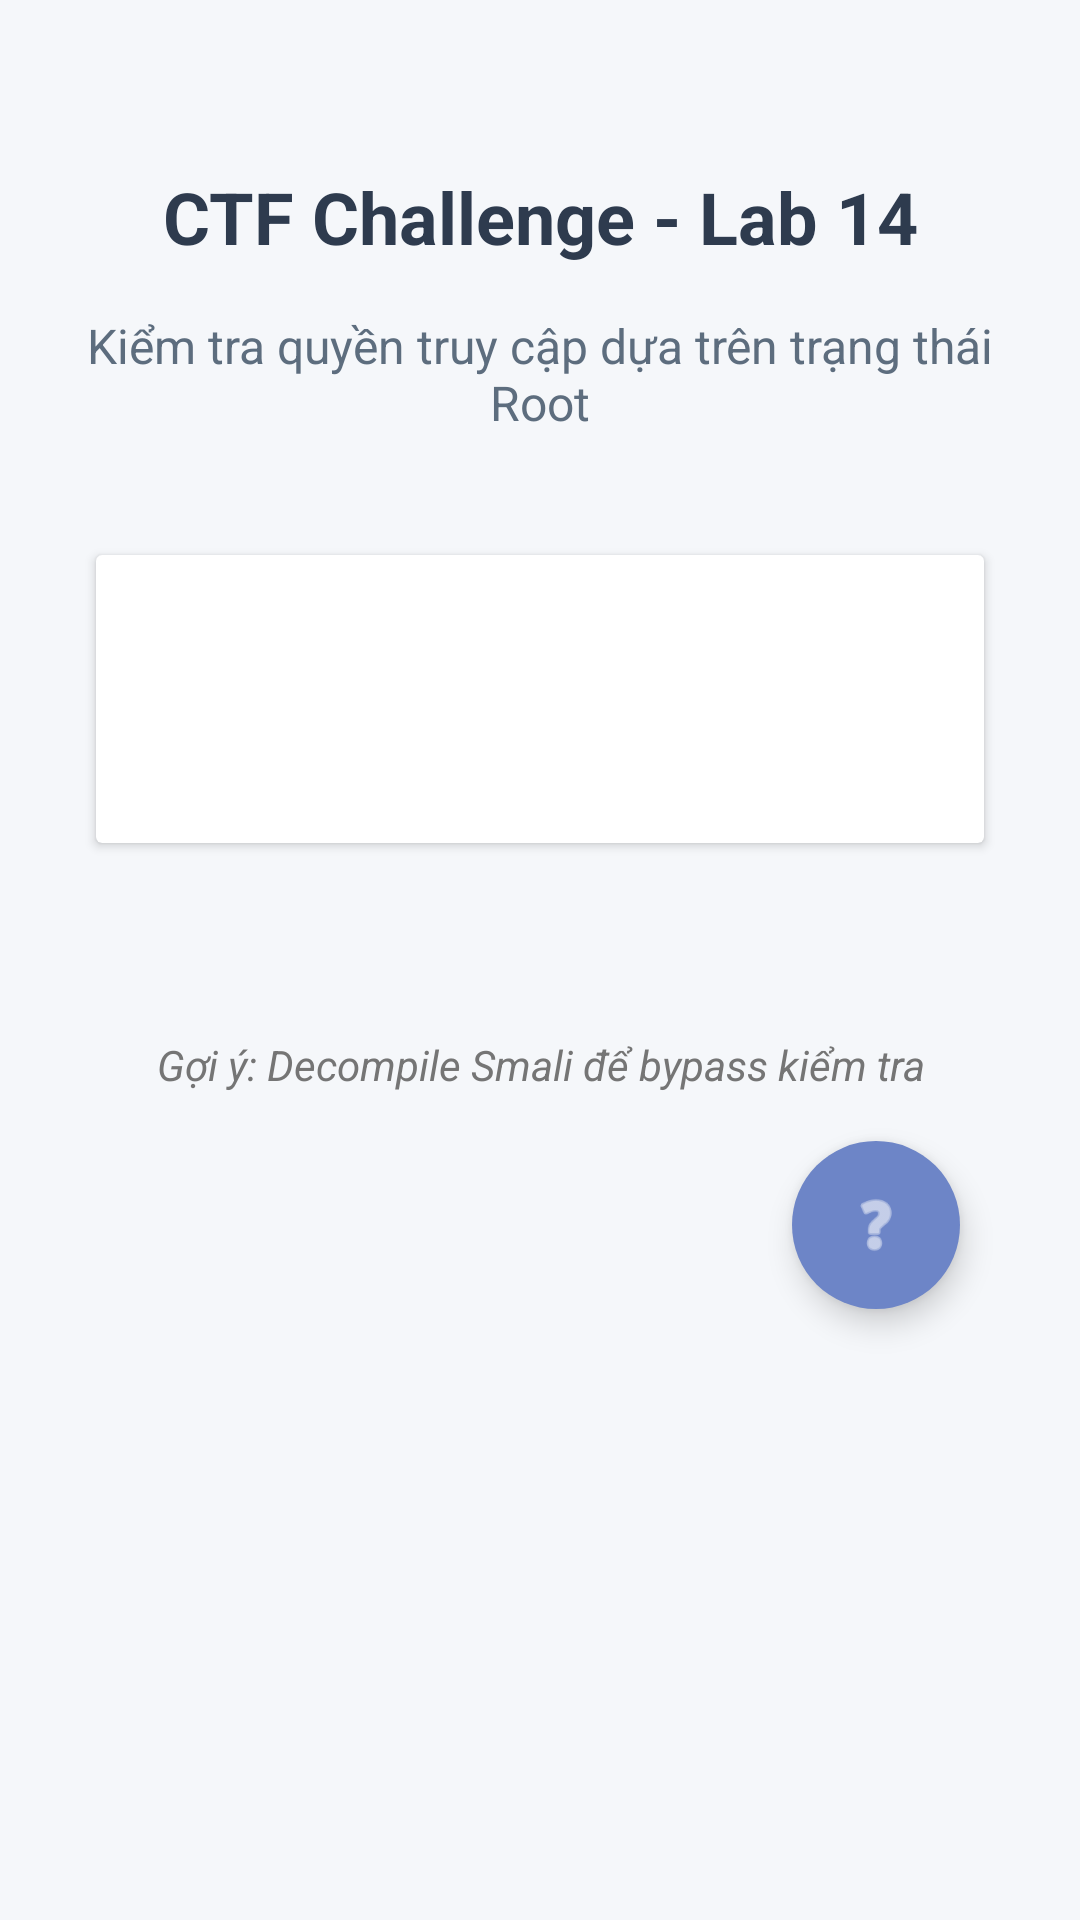

Here is an Android app screen rendered from its layout file. Give the layout XML and the strings, colors and styles it references.
<!-- AndroidManifest.xml: application theme Theme.Ctfchallengeapp -->
<!-- res/layout/activity_lab14_check_root.xml -->
<?xml version="1.0" encoding="utf-8"?>
<LinearLayout xmlns:android="http://schemas.android.com/apk/res/android"
    xmlns:app="http://schemas.android.com/apk/res-auto"
    android:id="@+id/main"
    android:layout_width="match_parent"
    android:layout_height="match_parent"
    android:orientation="vertical"
    android:padding="24dp"
    android:gravity="center_horizontal"
    android:background="#F5F7FA">

    
    <TextView
        android:layout_width="match_parent"
        android:layout_height="wrap_content"
        android:text="CTF Challenge - Lab 14"
        android:textSize="24sp"
        android:textStyle="bold"
        android:textColor="#2E3B4E"
        android:gravity="center"
        android:layout_marginTop="32dp"
        android:layout_marginBottom="16dp" />

    <TextView
        android:layout_width="match_parent"
        android:layout_height="wrap_content"
        android:text="Kiểm tra quyền truy cập dựa trên trạng thái Root"
        android:textSize="16sp"
        android:textColor="#5D6D7E"
        android:gravity="center"
        android:layout_marginBottom="32dp" />

    
    <androidx.cardview.widget.CardView
        android:layout_width="match_parent"
        android:layout_height="wrap_content"
        android:layout_margin="8dp"
        android:elevation="8dp"
        android:background="#FFFFFF">

        <LinearLayout
            android:layout_width="match_parent"
            android:layout_height="wrap_content"
            android:orientation="vertical"
            android:padding="16dp"
            android:gravity="center_horizontal">

            
            <Button
                android:id="@+id/check_root_btn"
                android:layout_width="match_parent"
                android:layout_height="wrap_content"
                android:text="Kiểm tra thiết bị"
                android:textAllCaps="false"
                android:padding="12dp"
                android:background="@drawable/button_primary_background"
                android:textColor="#FFFFFF"
                android:layout_marginBottom="16dp" />



        </LinearLayout>
    </androidx.cardview.widget.CardView>

    
    <TextView
        android:id="@+id/result_text"
        android:layout_width="match_parent"
        android:layout_height="wrap_content"
        android:text=""
        android:textStyle="bold"
        android:textSize="18sp"
        android:textColor="#4CAF50"
        android:gravity="center"
        android:layout_marginTop="16dp" />

    
    <TextView
        android:layout_width="match_parent"
        android:layout_height="wrap_content"
        android:text="Gợi ý: Decompile Smali để bypass kiểm tra"
        android:textStyle="italic"
        android:textColor="#757575"
        android:gravity="center"
        android:layout_marginTop="16dp" />
    <com.google.android.material.floatingactionbutton.FloatingActionButton
        android:id="@+id/helpButton"
        android:layout_width="wrap_content"
        android:layout_height="wrap_content"
        android:layout_gravity="bottom|end"
        android:layout_margin="16dp"
        android:backgroundTint="#6D85C7"
        android:contentDescription="Help"
        android:src="@android:drawable/ic_menu_help"
        app:fabSize="normal"
        app:tint="#FFFFFF"
        app:shapeAppearanceOverlay="@style/roundedImageViewRounded" />
</LinearLayout>
<!-- resources referenced by this layout -->
<resources>
  <style name="roundedImageViewRounded">
          <item name="cornerFamily">rounded</item>
          <item name="cornerSize">50%</item>
      </style>
  <style name="Theme.Ctfchallengeapp" parent="Base.Theme.Ctfchallengeapp" />
  <style name="Base.Theme.Ctfchallengeapp" parent="Theme.Material3.DayNight.NoActionBar">
          
          
          
          <item name="colorPrimary">@color/lavender</item>
          <item name="colorPrimaryVariant">@color/lavender</item>
          <item name="colorOnPrimary">@color/white</item>
  
          
          <item name="colorSecondary">@color/teal_200</item>
          <item name="colorSecondaryVariant">@color/teal_700</item>
          <item name="colorOnSecondary">@color/black</item>
  
          
          <item name="android:statusBarColor">?attr/colorPrimaryVariant</item>
  
      </style>
  <!-- not gathered from this repository: default colours our renderer supplied (Android Studio template values) -->
  <color name="teal_200">#FF03DAC5</color>
  <color name="teal_700">#FF018786</color>
  <color name="black">#FF000000</color>
  <color name="white">#FFFFFFFF</color>
</resources>
